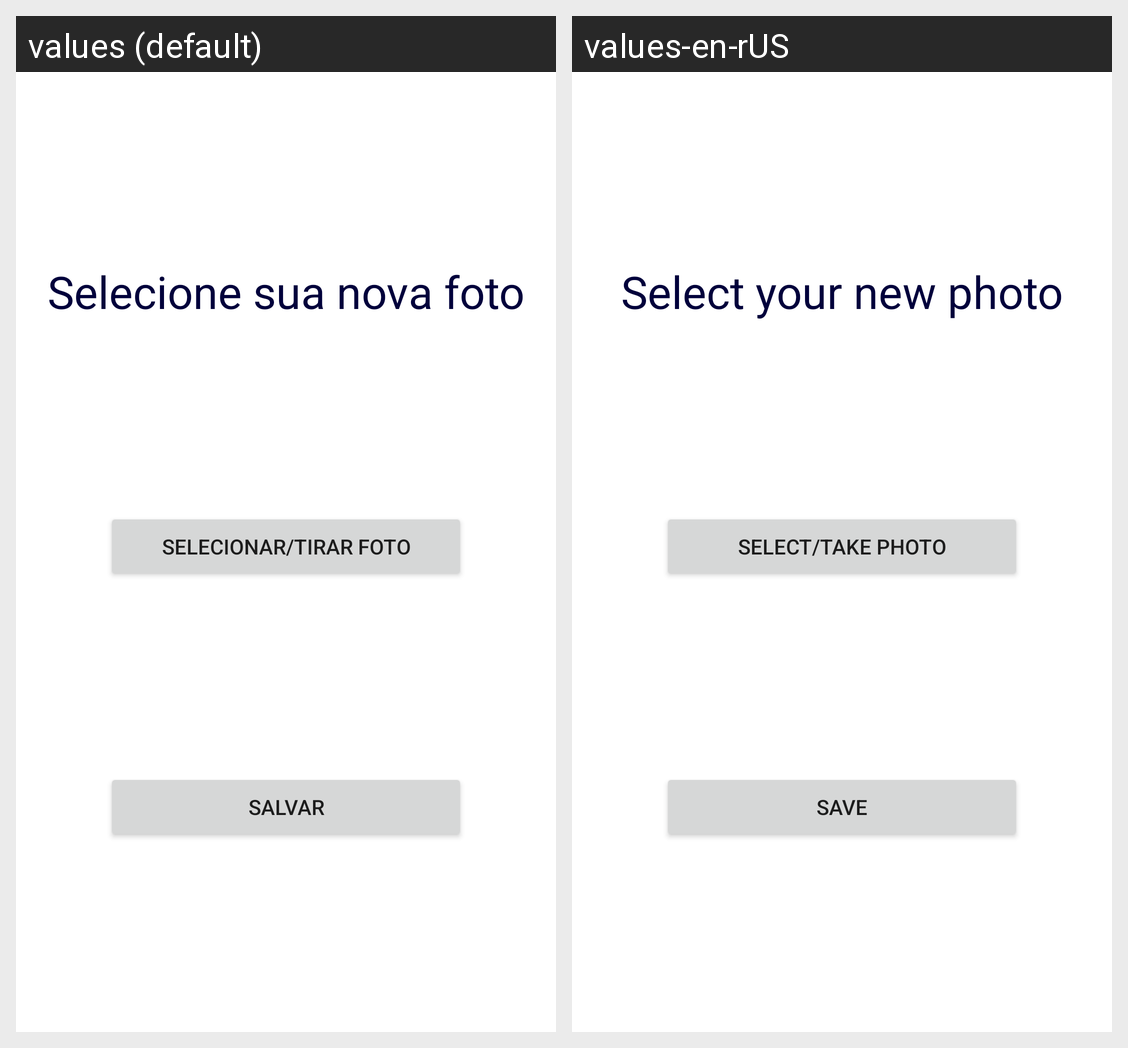

Locale-by-locale string values for the Android screen shown in this grid:
Android screen res/layout/fragment_user_update_photo.xml rendered under 2 locales, left to right: values (default), values-en-rUS. Device: Nexus 5 (rendered at 1080×1920; each locale shown at half size, 540×960, under a caption strip naming it); theme AppTheme.
Strings drawn on this screen, with the default value and each locale's value (text and hints the layout hard-codes, and strings that could not be matched under every locale, appear in the picture but are not listed):

save
  values: SALVAR
  values-en-rUS: SAVE

selecione_sua_nova_foto
  values: Selecione sua nova foto
  values-en-rUS: Select your new photo

selecionar_tirar_foto
  values: SELECIONAR/TIRAR FOTO
  values-en-rUS: SELECT/TAKE PHOTO
